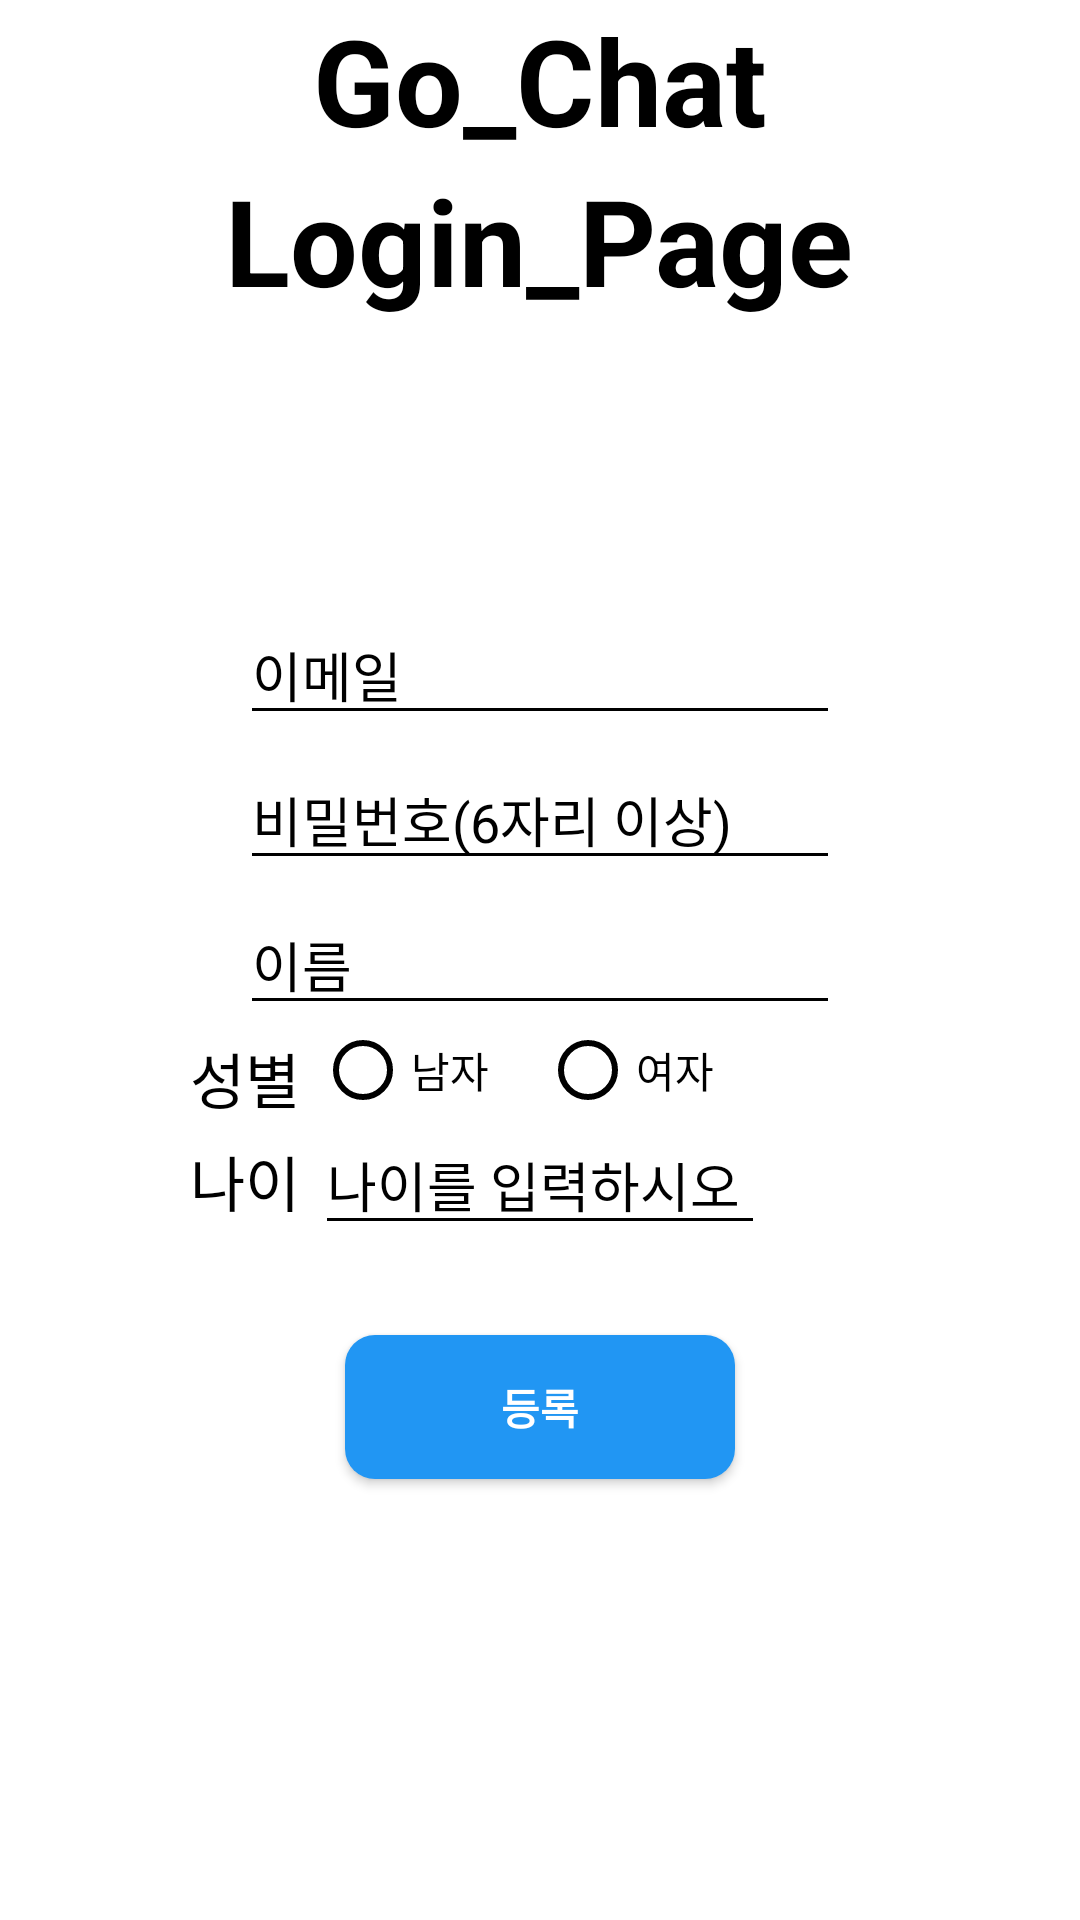

The Android layout XML behind this screen, and the referenced resources:
<!-- AndroidManifest.xml: application theme Theme.AppCompat.NoActionBar -->
<!-- res/layout/signin.xml -->
<?xml version="1.0" encoding="utf-8"?>
<RelativeLayout xmlns:android="http://schemas.android.com/apk/res/android"
    android:layout_width="match_parent"
    android:layout_height="match_parent"
    android:background="@color/white">

    <TextView
        android:id="@+id/title"
        android:layout_width="wrap_content"
        android:layout_height="wrap_content"
        android:textColor="@color/black"
        android:text="@string/app_name"
        android:textSize="40sp"
        android:textStyle="bold"
        android:layout_centerHorizontal="true"/>
    <TextView
        android:layout_width="wrap_content"
        android:layout_height="wrap_content"
        android:textColor="@color/black"
        android:text="@string/login_page"
        android:textSize="40sp"
        android:textStyle="bold"
        android:layout_below="@id/title"
        android:layout_centerHorizontal="true"
        />

    <EditText
        android:id="@+id/signin_create_id_Edit_text"
        android:layout_width="wrap_content"
        android:layout_height="wrap_content"
        android:minWidth="200sp"
        android:textColor="@color/black"
        android:layout_marginTop="20dp"
        android:backgroundTint="@color/black"
        android:textColorHint="@color/black"
        android:hint="@string/email"
        android:singleLine="true"
        android:layout_centerHorizontal="true"
        android:focusable="true"
        android:inputType="textEmailAddress"
        android:layout_above="@id/signin_create_password_Edit_text" />
    <EditText
        android:id="@+id/signin_create_password_Edit_text"
        android:layout_width="wrap_content"
        android:layout_height="wrap_content"
        android:minWidth="200sp"
        android:textColor="@color/black"
        android:layout_marginTop="5dp"
        android:backgroundTint="@color/black"
        android:textColorHint="@color/black"
        android:inputType="textPassword"
        android:hint="@string/password"
        android:singleLine="true"
        android:layout_centerInParent="true"
        android:layout_above="@id/signin_create_name_Edit_text"/>

    <EditText
        android:id="@+id/signin_create_name_Edit_text"
        android:textColor="@color/black"
        android:layout_width="wrap_content"
        android:minWidth="200sp"
        android:backgroundTint="@color/black"
        android:textColorHint="@color/black"
        android:layout_height="wrap_content"
        android:layout_marginTop="5dp"
        android:hint="@string/name"
        android:singleLine="true"
        android:layout_centerHorizontal="true"
        android:layout_centerInParent="true"
        />

    <TextView
        android:id="@+id/signin_gender_text_view"
        android:layout_width="wrap_content"
        android:layout_height="wrap_content"
        android:text="@string/gender"
        android:textColor="@color/black"
        android:layout_below="@id/signin_create_name_Edit_text"
        android:textSize="20sp"
        android:layout_toStartOf="@id/signin_gender_Radio_Grop"
        android:layout_marginTop="3dp"
        />

    <RadioGroup
        android:id="@+id/signin_gender_Radio_Grop"
        android:layout_width="150dp"
        android:layout_height="30dp"
        android:layout_centerHorizontal="true"
        android:orientation="horizontal"
        android:layout_below="@id/signin_create_name_Edit_text"
        android:layout_marginStart="5dp">

        <RadioButton
            android:id="@+id/signin_gender_man"
            android:layout_weight="1"
            android:text="@string/man"
            android:layout_width="0dp"
            android:textColor="@color/black"
            android:buttonTint="@color/black"
            android:layout_height="wrap_content" />
        <RadioButton
            android:id="@+id/signin_gender_woman"
            android:layout_weight="1"
            android:layout_width="0dp"
            android:layout_height="wrap_content"
            android:buttonTint="@color/black"
            android:textColor="@color/black"
            android:text="@string/woman"/>
    </RadioGroup>

    <TextView
        android:id="@+id/signin_age_Text_view"
        android:layout_width="wrap_content"
        android:layout_height="wrap_content"
        android:layout_below="@id/signin_gender_text_view"
        android:text="@string/age"
        android:textColor="@color/black"
        android:layout_toStartOf="@id/signin_age_Edit_Text"
        android:layout_marginTop="5dp"
        android:textSize="20sp"
        />
    <EditText
        android:id="@+id/signin_age_Edit_Text"
        android:layout_width="150dp"
        android:layout_height="wrap_content"
        android:layout_centerHorizontal="true"
        android:backgroundTint="@color/black"
        android:textColor="@color/black"
        android:textColorHint="@color/black"
        android:layout_below="@id/signin_gender_Radio_Grop"
        android:hint="@string/input_age"
        android:layout_marginStart="5dp"
        android:inputType="number"
        />
    <TextView
        android:id="@+id/text2"
        android:layout_width="wrap_content"
        android:layout_height="wrap_content"
        android:layout_below="@id/signin_age_Edit_Text"
        android:layout_centerHorizontal="true"
        android:textColor="@color/black"
        android:text=""/>

    <Button
        android:id="@+id/signup_create_account_Button"
        android:layout_width="130dp"
        android:layout_height="wrap_content"
        android:layout_below="@id/signin_age_Edit_Text"
        android:layout_centerHorizontal="true"
        android:layout_marginTop="30dp"
        android:background="@drawable/selector_button"
        android:textStyle="bold"
        android:text="@string/create_user" />


</RelativeLayout>
<!-- resources referenced by this layout -->
<resources>
  <color name="black">#FF000000</color>
  <color name="white">#FFFFFFFF</color>
  <!-- drawable selector_button (drawable) -->
  <?xml version="1.0" encoding="utf-8"?>
  <selector xmlns:android="http://schemas.android.com/apk/res/android">
      <item android:state_pressed="true">
          <shape>
              <solid android:color="#80C6FD"/>
              <corners android:radius="10dp"/>
          </shape>
      </item>
  
      <item android:state_pressed="false">
          <shape>
              <solid android:color="#2196F3"/>
              <corners android:radius="10dp"/>
          </shape>
      </item>
  
  </selector>
  <string name="age">나이</string>
  <string name="app_name">Go_Chat</string>
  <string name="create_user">등록</string>
  <string name="email">이메일</string>
  <string name="gender">성별</string>
  <string name="input_age">나이를 입력하시오</string>
  <string name="login_page">Login_Page</string>
  <string name="man">남자</string>
  <string name="name">이름</string>
  <string name="password">비밀번호(6자리 이상)</string>
  <string name="woman">여자</string>
</resources>
